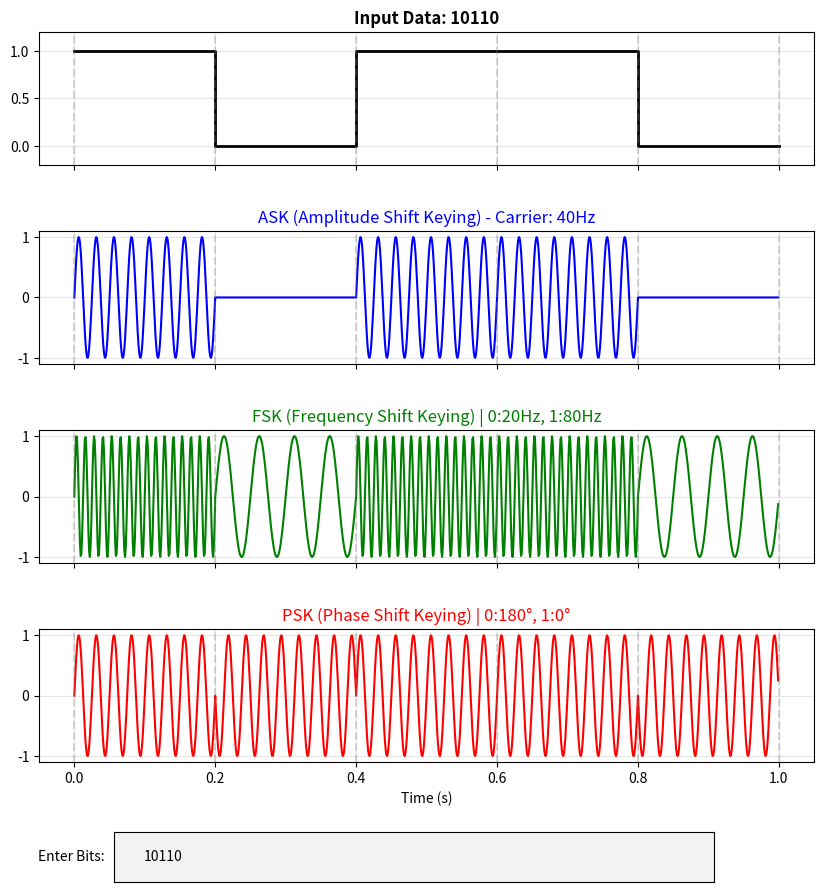

Write Python code to recreate this figure.
import numpy as np
import matplotlib.pyplot as plt
from matplotlib.widgets import TextBox

# --- 1. การตั้งค่าเบื้องต้น ---
fs = 1000                          
bit_duration = 0.2                 
fc = 40                            # Carrier Frequency
fc0, fc1 = 20, 80                  # Frequencies for FSK

# สร้าง Figure และ Axes
fig, axs = plt.subplots(4, 1, figsize=(10, 10), sharex=True)
plt.subplots_adjust(bottom=0.15, hspace=0.5)

def plot_modulation(text):
    # กรองเอาเฉพาะเลข 0 และ 1
    bits_list = [int(b) for b in text if b in '01']
    if not bits_list: return
    bits = np.array(bits_list)

    samples_per_bit = int(fs * bit_duration)
    num_bits = len(bits)
    # สร้างแกนเวลาให้พอดีกับจำนวนบิตที่พิมพ์
    t = np.linspace(0, num_bits * bit_duration, num_bits * samples_per_bit, endpoint=False)
    
    # เคลียร์กราฟเก่าก่อนวาดใหม่
    for ax in axs: 
        ax.clear()
        ax.grid(True, alpha=0.3)

    # --- คำนวณสัญญาณ ---
    # สร้างสัญญาณ Digital (Square Wave)
    digital_signal = np.repeat(bits, samples_per_bit)
    
    # ASK
    carrier = np.sin(2 * np.pi * fc * t)
    ask_signal = digital_signal * carrier
    
    # FSK
    fsk_signal = np.zeros(len(t))
    for i, bit in enumerate(bits):
        start, end = i*samples_per_bit, (i+1)*samples_per_bit
        f_val = fc1 if bit==1 else fc0
        fsk_signal[start:end] = np.sin(2 * np.pi * f_val * t[start:end])
        
    # PSK
    psk_signal = np.zeros(len(t))
    for i, bit in enumerate(bits):
        start, end = i*samples_per_bit, (i+1)*samples_per_bit
        phase = 0 if bit==1 else np.pi
        psk_signal[start:end] = np.sin(2 * np.pi * fc * t[start:end] + phase)

    # --- วาดกราฟ ---
    # 0) Input Data (Step plot)
    t_step = np.arange(num_bits + 1) * bit_duration
    bits_step = np.append(bits, bits[-1])
    axs[0].step(t_step, bits_step, where='post', color='black', lw=2)
    axs[0].set_title(f"Input Data: {''.join(map(str, bits))}", fontweight='bold', color='black')
    axs[0].set_ylim(-0.2, 1.2)
    
    # 1) ASK
    axs[1].plot(t, ask_signal, color='blue')
    axs[1].set_title(f"ASK (Amplitude Shift Keying) - Carrier: {fc}Hz", color='blue')
    
    # 2) FSK
    axs[2].plot(t, fsk_signal, color='green')
    axs[2].set_title(f"FSK (Frequency Shift Keying) | 0:{fc0}Hz, 1:{fc1}Hz", color='green')
    
    # 3) PSK
    axs[3].plot(t, psk_signal, color='red')
    axs[3].set_title(f"PSK (Phase Shift Keying) | 0:180°, 1:0°", color='red')
    axs[3].set_xlabel("Time (s)")

    # เพิ่มเส้นประแบ่งช่วงบิตในทุกกราฟ
    for ax in axs:
        for i in range(num_bits + 1):
            ax.axvline(i * bit_duration, color='gray', linestyle='--', alpha=0.3)

    # คำสั่งสำคัญเพื่อให้ GUI อัปเดตรูป
    fig.canvas.draw_idle()

# --- 2. สร้างช่องใส่ข้อมูล (TextBox) ---
ax_box = plt.axes([0.2, 0.03, 0.6, 0.05])
text_box = TextBox(ax_box, 'Enter Bits: ', initial='10110')
text_box.on_submit(plot_modulation)

# รันครั้งแรก
plot_modulation('10110')

print("รันโปรแกรมสำเร็จ! อาจารย์ลองเปลี่ยนเลขในช่อง Enter Bits แล้วกด Enter ดูครับ")
plt.show()
